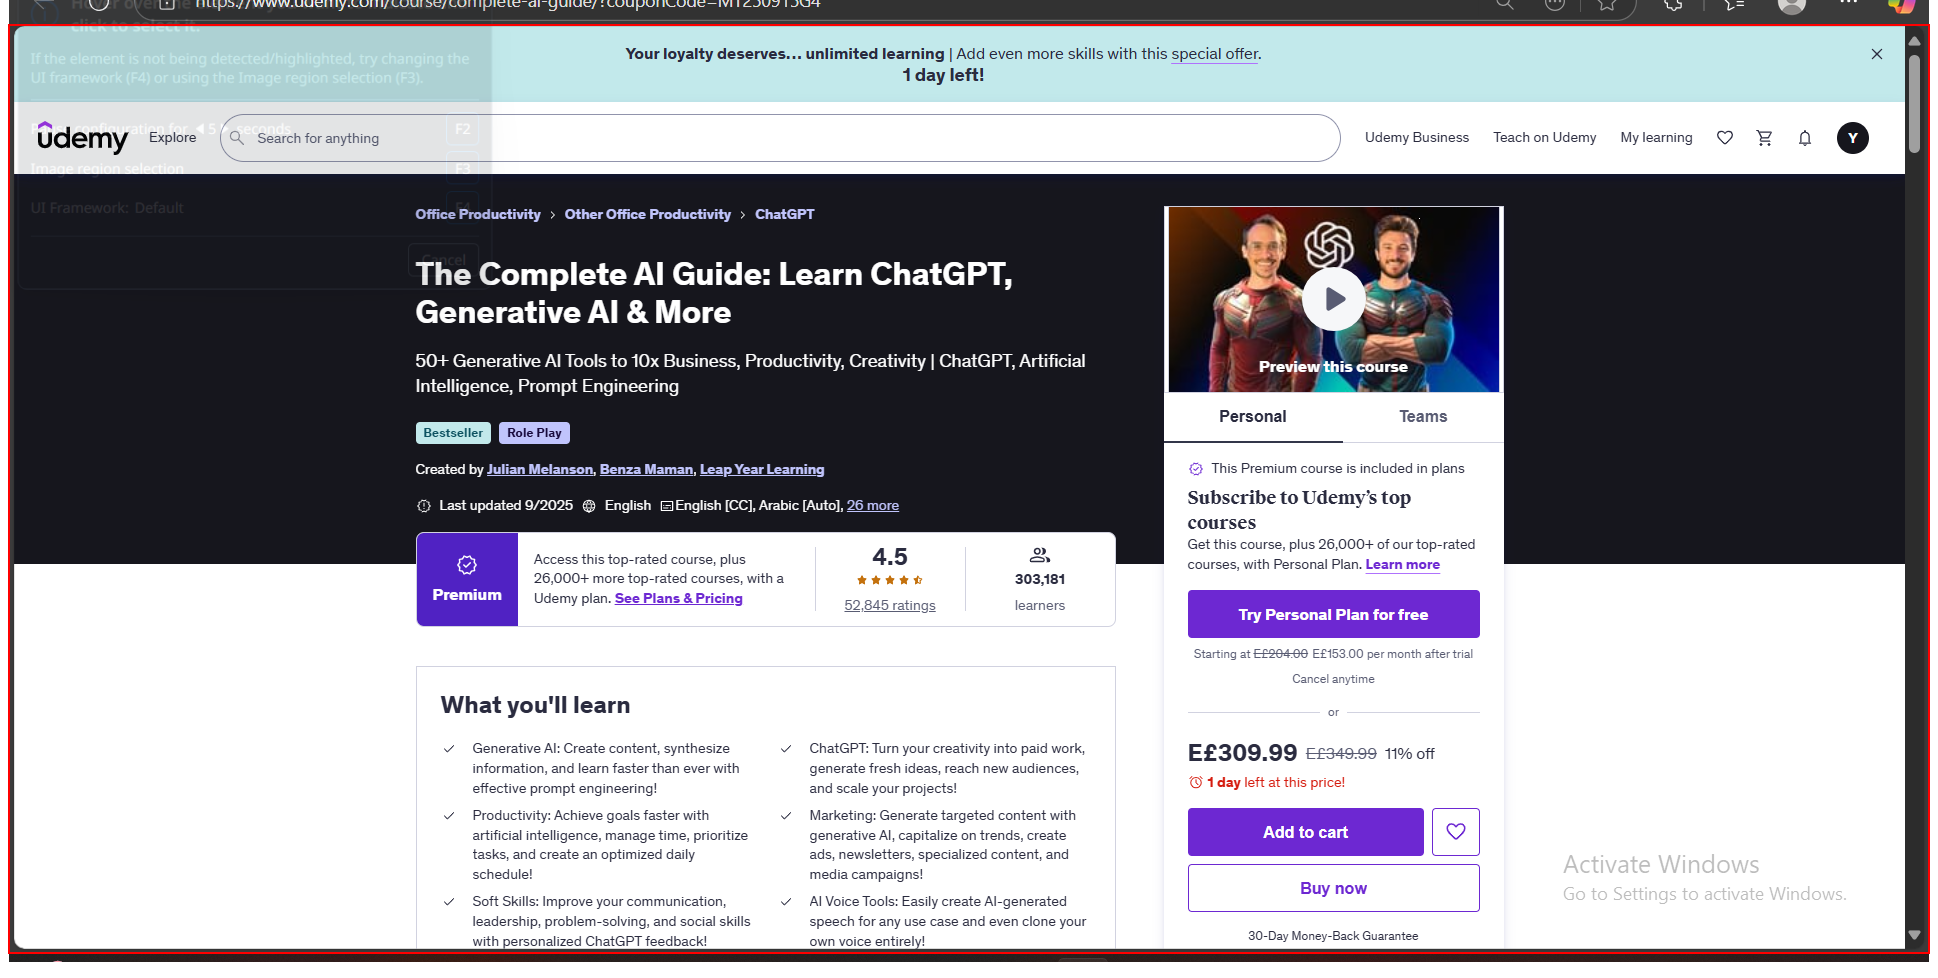
Task: Course Udemy that Scrapes Course Data

Workflow: Scrap_Course_Data

Step 1 [try]: find (msedge.exe)

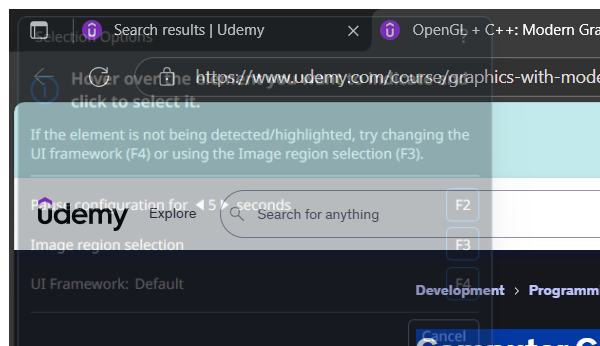
Step 2 [try]: Attach Browser On Course page (msedge.exe)

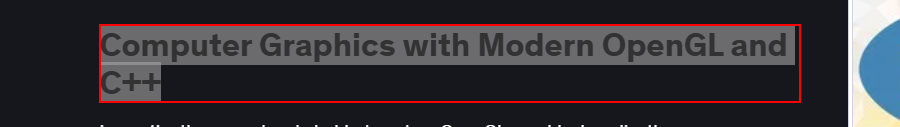
Step 3: get-text from the heading

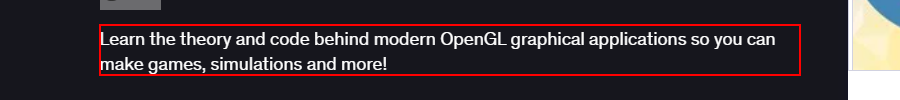
Step 4: get-text from the element

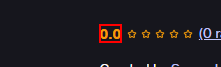
Step 5: get-text from the element '?.?'

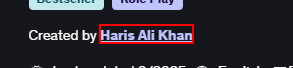
Step 6: get-text from the element

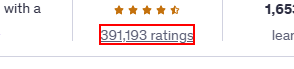
Step 7: get-text from '*ratings*'

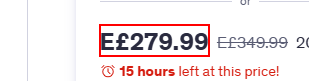
Step 8: get-text from the element 'E£*.*'

Step 9 [try]: find (msedge.exe) (same screen as step 1)